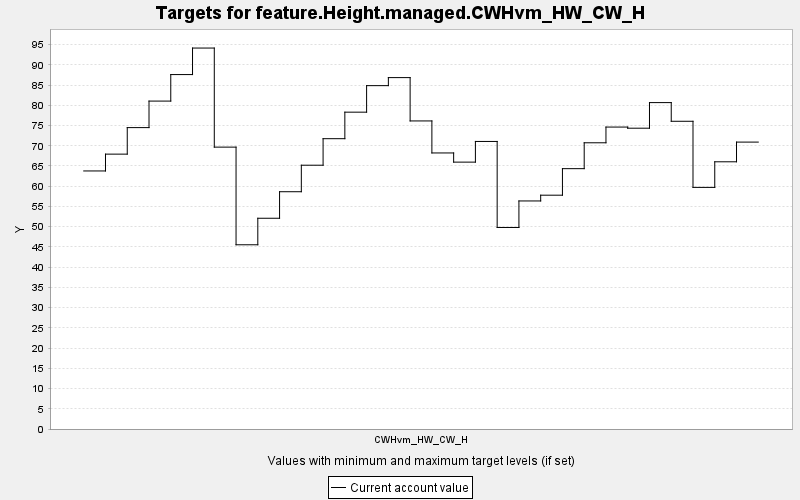

The data file committed next to this chart (first rows):
TARGET, PERIOD, YEAR, PERIODWIDTH, MINIMUM, MAXIMUM, MINWEIGHT, MAXWEIGHT, CURRENT, SUMMARY
feature.Height.managed.CWHvm_HW_CW_H, 0, 0, 10.0, 0.0, 10000, 1.0, 1.0, 63.77, 0.0
feature.Height.managed.CWHvm_HW_CW_H, 1, 10, 10.0, 0.0, 10000, 1.0, 1.0, 67.93, 0.0
feature.Height.managed.CWHvm_HW_CW_H, 2, 20, 10.0, 0.0, 10000, 1.0, 1.0, 74.49, 0.0
feature.Height.managed.CWHvm_HW_CW_H, 3, 30, 10.0, 0.0, 10000, 1.0, 1.0, 81.04, 0.0
feature.Height.managed.CWHvm_HW_CW_H, 4, 40, 10.0, 0.0, 10000, 1.0, 1.0, 87.59, 0.0
feature.Height.managed.CWHvm_HW_CW_H, 5, 50, 10.0, 0.0, 10000, 1.0, 1.0, 94.15, 0.0
feature.Height.managed.CWHvm_HW_CW_H, 6, 60, 10.0, 0.0, 10000, 1.0, 1.0, 69.66, 0.0
feature.Height.managed.CWHvm_HW_CW_H, 7, 70, 10.0, 0.0, 10000, 1.0, 1.0, 45.53, 0.0
feature.Height.managed.CWHvm_HW_CW_H, 8, 80, 10.0, 0.0, 10000, 1.0, 1.0, 52.08, 0.0
feature.Height.managed.CWHvm_HW_CW_H, 9, 90, 10.0, 0.0, 10000, 1.0, 1.0, 58.64, 0.0
feature.Height.managed.CWHvm_HW_CW_H, 10, 100, 10.0, 0.0, 10000, 1.0, 1.0, 65.19, 0.0
feature.Height.managed.CWHvm_HW_CW_H, 11, 110, 10.0, 0.0, 10000, 1.0, 1.0, 71.75, 0.0
feature.Height.managed.CWHvm_HW_CW_H, 12, 120, 10.0, 0.0, 10000, 1.0, 1.0, 78.3, 0.0
feature.Height.managed.CWHvm_HW_CW_H, 13, 130, 10.0, 0.0, 10000, 1.0, 1.0, 84.86, 0.0
feature.Height.managed.CWHvm_HW_CW_H, 14, 140, 10.0, 0.0, 10000, 1.0, 1.0, 86.84, 0.0
feature.Height.managed.CWHvm_HW_CW_H, 15, 150, 10.0, 0.0, 10000, 1.0, 1.0, 76.13, 0.0
feature.Height.managed.CWHvm_HW_CW_H, 16, 160, 10.0, 0.0, 10000, 1.0, 1.0, 68.22, 0.0
feature.Height.managed.CWHvm_HW_CW_H, 17, 170, 10.0, 0.0, 10000, 1.0, 1.0, 65.95, 0.0
feature.Height.managed.CWHvm_HW_CW_H, 18, 180, 10.0, 0.0, 10000, 1.0, 1.0, 71.06, 0.0
feature.Height.managed.CWHvm_HW_CW_H, 19, 190, 10.0, 0.0, 10000, 1.0, 1.0, 49.81, 0.0
feature.Height.managed.CWHvm_HW_CW_H, 20, 200, 10.0, 0.0, 10000, 1.0, 1.0, 56.36, 0.0
feature.Height.managed.CWHvm_HW_CW_H, 21, 210, 10.0, 0.0, 10000, 1.0, 1.0, 57.78, 0.0
feature.Height.managed.CWHvm_HW_CW_H, 22, 220, 10.0, 0.0, 10000, 1.0, 1.0, 64.34, 0.0
feature.Height.managed.CWHvm_HW_CW_H, 23, 230, 10.0, 0.0, 10000, 1.0, 1.0, 70.73, 0.0
feature.Height.managed.CWHvm_HW_CW_H, 24, 240, 10.0, 0.0, 10000, 1.0, 1.0, 74.62, 0.0
feature.Height.managed.CWHvm_HW_CW_H, 25, 250, 10.0, 0.0, 10000, 1.0, 1.0, 74.34, 0.0
feature.Height.managed.CWHvm_HW_CW_H, 26, 260, 10.0, 0.0, 10000, 1.0, 1.0, 80.66, 0.0
feature.Height.managed.CWHvm_HW_CW_H, 27, 270, 10.0, 0.0, 10000, 1.0, 1.0, 76.05, 0.0
feature.Height.managed.CWHvm_HW_CW_H, 28, 280, 10.0, 0.0, 10000, 1.0, 1.0, 59.71, 0.0
feature.Height.managed.CWHvm_HW_CW_H, 29, 290, 10.0, 0.0, 10000, 1.0, 1.0, 66.04, 0.0
feature.Height.managed.CWHvm_HW_CW_H, 30, 300, 10.0, 0.0, 10000, 1.0, 1.0, 70.9, 0.0
